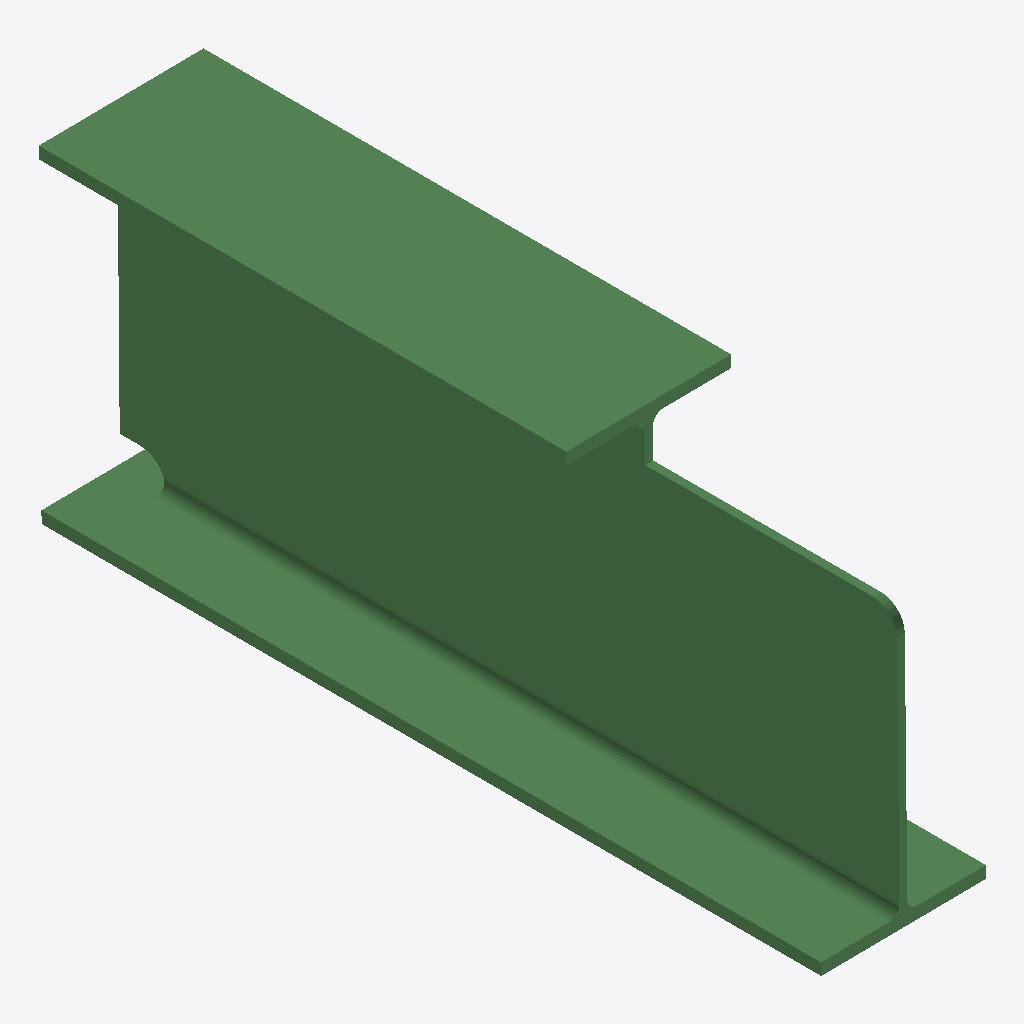
Isometric view of an IFC building model (IFC-SPF (STEP), schema IFC2X3, length unit millimetre), seen from the south-west, elements coloured by IFC class: 1 beam (green).
Extent 0.128 m × 0.591 m × 0.253 m (x, y, z). Elements (1): 1 IfcBeam.

HEADER;
FILE_DESCRIPTION(('ViewDefinition[CoordinationView_V2.0, QuantityTakeOffAddOnView]'),'2;1');
FILE_NAME('','2020-06-11T07:58:13',(''),('Structural Designer'),'IFC Database Version: Work','Tekla Structures 2019 Service Pack 7, IFC Export','');
FILE_SCHEMA(('IFC2X3'));
ENDSEC;
DATA;
#158=IFCPROJECT('3HpJrcX2XF7waermZiVPOl',#153,'',$,$,$,$,(#16),#204);
#159=IFCSITE('3S9je2Oyn4LerA5vb0Zge2',#153,'',$,'',#193,$,$,.ELEMENT.,$,$,0.0,$,$);
#155=IFCBUILDING('bbbbbbbbbbbbbbbbbbbbbb',$,$,$,$,$,$,$,$,$,$,$);
#157=IFCBUILDINGSTOREY('ssssssssssssssssssssss',$,$,$,$,$,$,$,$,$);
#7=IFCBEAM('2VnrtG1Cf1RuQDm02nGgdr',#8,'','','',#199,#13,'');
ENDSEC;
